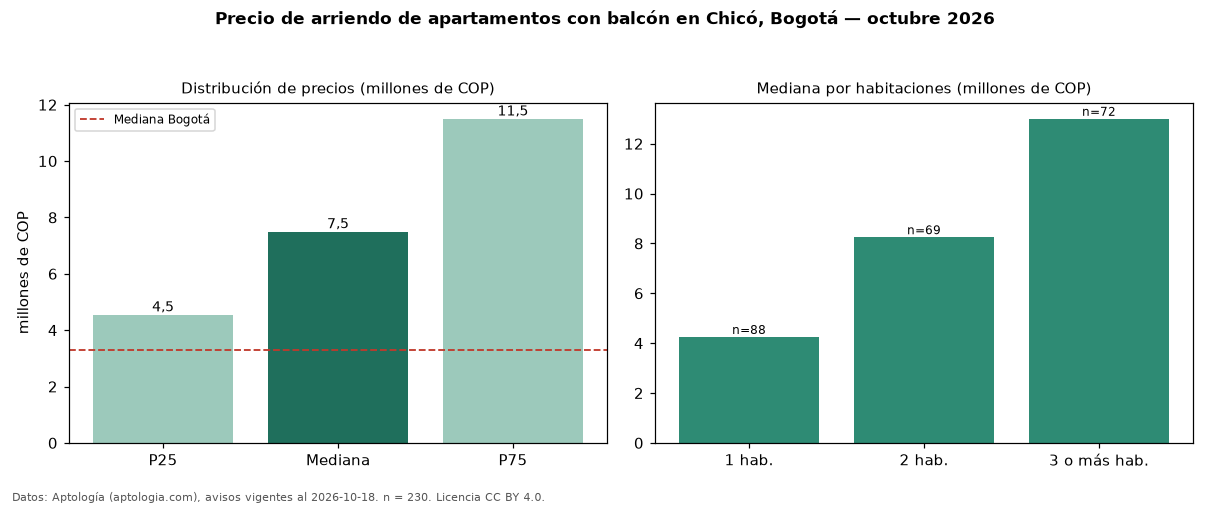

Values plotted in this chart, from the file beside it:
seccion, metrica, valor, moneda, n
filtro, balc, con balcón, , 230
precio, p25, 4550000, COP, 230
precio, mediana, 7500000, COP, 230
precio, p75, 11500000, COP, 230
precio, minimo, 1700000, COP, 230
precio, maximo, 20200000, COP, 230
m2, mediana_precio_m2, 71212, COP, 209
m2, area_mediana_m2, 96.0, m2, 209
admin, mediana_admin_mes, 1227500, COP, 150
banos, mediana_banos, 2.0, , 
parqueadero, pct_con_parqueadero, 96.1, %, 229
estrato, estrato_mas_frecuente, 6, , 230
habitaciones, 1, 4250000, COP, 88
habitaciones, 2, 8250000, COP, 69
habitaciones, 3+, 13000000, COP, 72
ciudad, mediana_ciudad_referencia, 3300000, COP, 
ciudad, mediana_m2_ciudad, 48246, COP, 
fuente, fecha_datos, 2026-10-18, , 
fuente, atribucion, https://www.aptologia.com/arriendo/bogot…, , 
fuente, licencia, CC BY 4.0, , 
